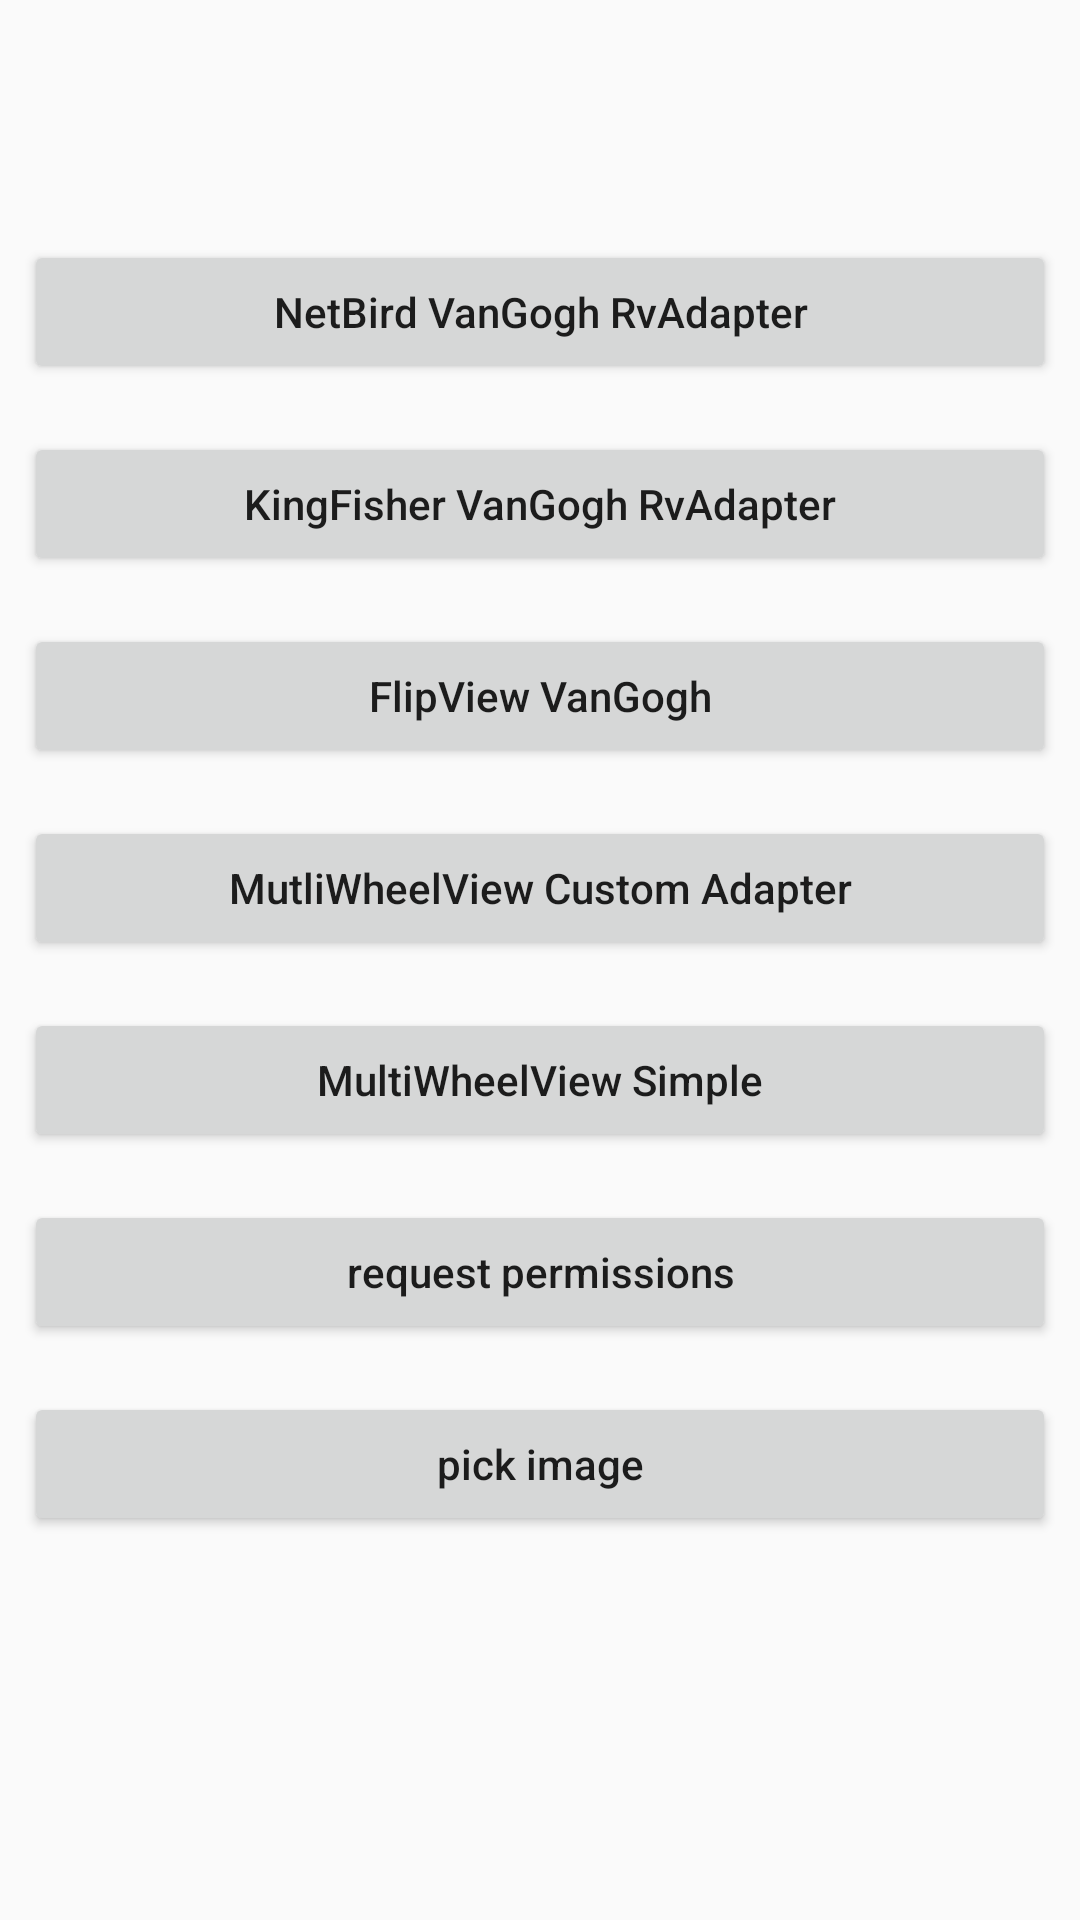

Android layout source for this screen:
<!-- AndroidManifest.xml: application theme AppTheme -->
<!-- res/layout/activity_launcher.xml -->
<?xml version="1.0" encoding="utf-8"?>
<LinearLayout xmlns:android="http://schemas.android.com/apk/res/android"
    android:layout_width="match_parent"
    android:layout_height="match_parent"
    android:orientation="vertical">

    <ImageView
        android:id="@+id/iv_image"
        android:layout_width="72dp"
        android:layout_height="72dp"
        android:layout_gravity="center_horizontal|top"
        android:contentDescription="@string/picture"
        android:scaleType="centerCrop"
        android:src="@drawable/ic_indicator" />

    <Button
        android:id="@+id/btn_show_courses"
        style="@style/ButtonLauncher"
        android:text="@string/netbird_vangogh_rvadapter" />

    <Button
        android:id="@+id/btn_show_repos"
        style="@style/ButtonLauncher"
        android:text="@string/kingfisher_vangogh_rvadapter" />

    <Button
        android:id="@+id/btn_show_flipper"
        style="@style/ButtonLauncher"
        android:text="@string/flip_view_vangogh" />

    <Button
        android:id="@+id/btn_show_time"
        style="@style/ButtonLauncher"
        android:text="@string/custom_multi_wheel_view" />

    <Button
        android:id="@+id/btn_show_region"
        style="@style/ButtonLauncher"
        android:text="@string/simple_multi_wheel_view" />

    <Button
        android:id="@+id/btn_request_permission"
        style="@style/ButtonLauncher"
        android:text="@string/request_permissions" />

    <Button
        android:id="@+id/btn_pick_image"
        style="@style/ButtonLauncher"
        android:text="@string/pick_image" />

</LinearLayout>
<!-- resources referenced by this layout -->
<resources>
  <string name="custom_multi_wheel_view">MutliWheelView Custom Adapter</string>
  <string name="flip_view_vangogh">FlipView VanGogh</string>
  <string name="kingfisher_vangogh_rvadapter">KingFisher VanGogh RvAdapter</string>
  <string name="netbird_vangogh_rvadapter">NetBird VanGogh RvAdapter</string>
  <string name="pick_image">pick image</string>
  <string name="picture">picture</string>
  <string name="request_permissions">request permissions</string>
  <string name="simple_multi_wheel_view">MultiWheelView Simple</string>
  <style name="ButtonLauncher">
          <item name="android:layout_width">match_parent</item>
          <item name="android:layout_height">wrap_content</item>
          <item name="android:layout_margin">8dp</item>
          <item name="android:textAllCaps">false</item>
      </style>
  <style name="AppTheme" parent="Theme.AppCompat.Light.NoActionBar">
          
          <item name="colorPrimary">@color/colorPrimary</item>
          <item name="colorPrimaryDark">@color/colorPrimaryDark</item>
          <item name="colorAccent">@color/colorAccent</item>
      </style>
  <color name="colorPrimary">#3F51B5</color>
  <color name="colorPrimaryDark">#303F9F</color>
  <color name="colorAccent">#FF4081</color>
</resources>
